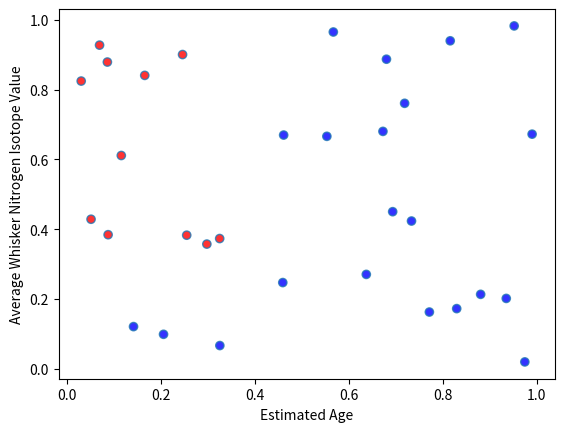

Write Python code to recreate this figure.
import pandas as pd
import numpy as np
import matplotlib.pyplot as plt
import seaborn as sns
 
# Create data frame. The last column is the needed color
df = pd.DataFrame(np.random.random((32,2)), columns=["Estimated Age","Average Whisker Nitrogen Isotope Value"])
 
# Add a column: the color depends of x and y values, but you can use whatever function.
# (df['Estimated Age'] < 0.5) &
value = ((df['Estimated Age'] < 0.4) &
         (df['Average Whisker Nitrogen Isotope Value'] > 0.3) )
df['color'] = np.where(value == True, "#FF0000", "#0000FF")
 
# plot
sns_plot = sns.regplot(data=df, x="Estimated Age", y="Average Whisker Nitrogen Isotope Value",
                       fit_reg=False, scatter_kws={'facecolors': df['color']})

plt.savefig('graph9.png')
